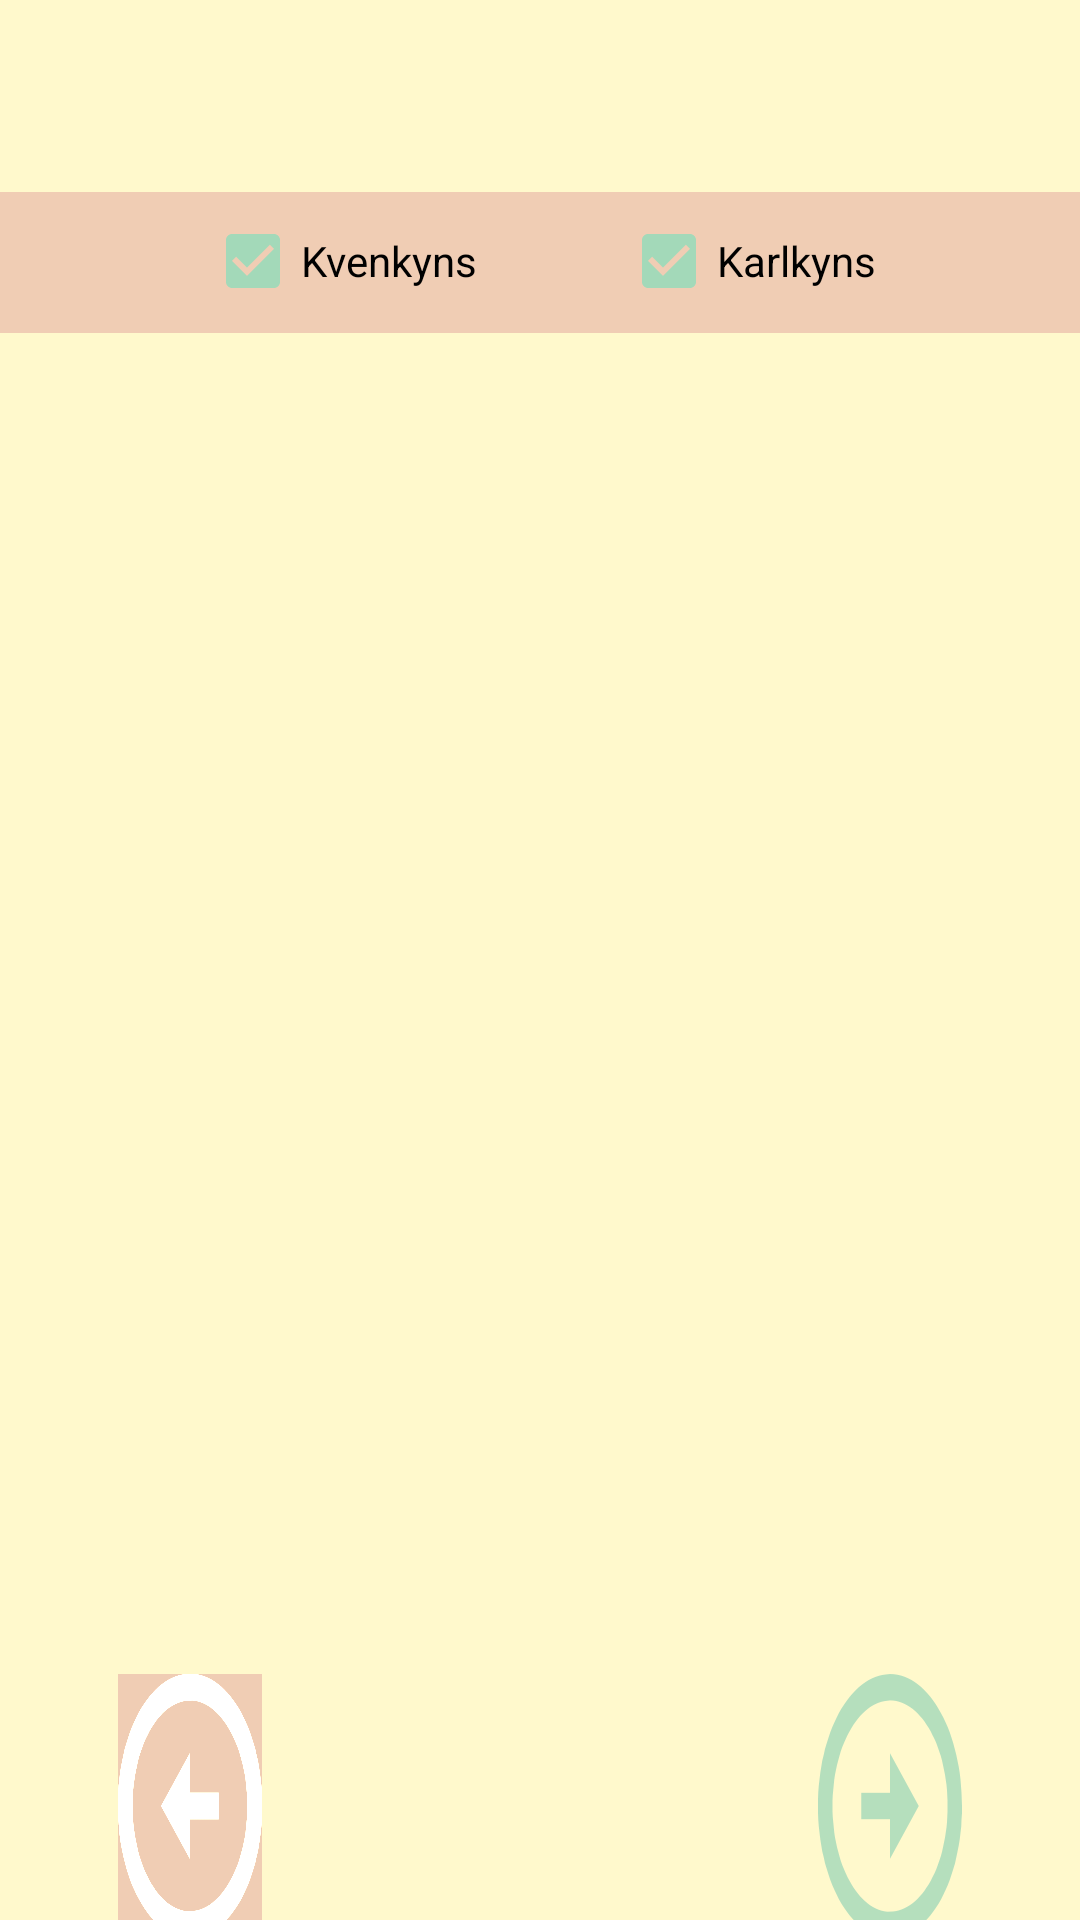

Layout XML and referenced resources for this Android screen:
<!-- AndroidManifest.xml: application theme Theme.LoginActivity -->
<!-- res/layout/activity_swipe.xml -->
<?xml version="1.0" encoding="utf-8"?>
<layout xmlns:android="http://schemas.android.com/apk/res/android"
    xmlns:app="http://schemas.android.com/apk/res-auto"
    xmlns:tools="http://schemas.android.com/tools">


    <data>

    </data>

    <androidx.constraintlayout.widget.ConstraintLayout
        android:id="@+id/SwipeContainer"
        android:layout_width="match_parent"
        android:layout_height="match_parent"
        android:background="@color/background">


        <Button
            android:id="@+id/btnApprove"
            android:layout_width="wrap_content"
            android:layout_height="wrap_content"
            android:layout_marginTop="16dp"
            android:background="@drawable/ic_arrow_approve"
            android:rotation="-90"
            android:textColorLink="@color/ambiant"
            android:theme="@style/buttonStyle"
            app:layout_constraintBottom_toBottomOf="parent"
            app:layout_constraintEnd_toEndOf="parent"
            app:layout_constraintHorizontal_bias="0.688"
            app:layout_constraintStart_toEndOf="@+id/btnDislike"
            app:layout_constraintTop_toBottomOf="@+id/llLoadingContainer"
            app:layout_constraintVertical_bias="0.0"
            app:rippleColor="@color/btn_color" />

        <Button
            android:id="@+id/btnDislike"
            android:layout_width="wrap_content"
            android:layout_height="wrap_content"
            android:layout_marginEnd="126dp"
            android:layout_marginTop="16dp"
            android:background="@drawable/ic_arrow_dislike"
            android:backgroundTintMode="add"

            android:drawableTintMode="add"
            android:rotation="90"
            android:textAlignment="textStart"
            android:theme="@style/btn.disLike"
            app:layout_constraintBottom_toBottomOf="parent"
            app:layout_constraintEnd_toStartOf="@+id/btnApprove"
            app:layout_constraintStart_toStartOf="parent"
            app:layout_constraintTop_toBottomOf="@+id/llLoadingContainer"
            app:layout_constraintVertical_bias="0.0" />

        <LinearLayout
            android:id="@+id/llLoadingContainer"
            android:layout_width="0dp"
            android:layout_height="0dp"
            android:orientation="vertical"
            android:visibility="invisible"
            app:layout_constraintBottom_toBottomOf="@+id/scrollView2"
            app:layout_constraintEnd_toEndOf="@+id/scrollView2"
            app:layout_constraintStart_toStartOf="@+id/scrollView2"
            app:layout_constraintTop_toTopOf="@+id/scrollView2">

            <ImageView
                android:id="@+id/imageView"
                android:layout_width="274dp"
                android:layout_height="149dp"
                android:layout_gravity="center"
                app:srcCompat="@drawable/fill" />

            <TextView
                android:id="@+id/textView4"
                android:layout_width="match_parent"
                android:layout_height="wrap_content"
                android:gravity="center"
                android:text="Sæki nafn..."
                android:textSize="24sp" />
        </LinearLayout>

        <ScrollView
            android:id="@+id/scrollView2"
            style="@style/h1"
            android:layout_width="0dp"
            android:layout_height="427dp"
            android:layout_marginEnd="16dp"
            android:layout_marginStart="16dp"
            app:layout_constraintEnd_toEndOf="parent"
            app:layout_constraintStart_toStartOf="parent"
            app:layout_constraintTop_toBottomOf="@+id/toolbar">

            <LinearLayout
                android:layout_width="match_parent"
                android:layout_height="wrap_content"
                android:orientation="vertical">

                <TextView
                    android:id="@+id/tvName"
                    style="@style/h1"
                    android:layout_width="match_parent"
                    android:layout_height="wrap_content"
                    android:layout_gravity="fill_horizontal|center_vertical"
                    android:gravity="center"
                    android:textSize="30sp" />

                <TextView
                    android:id="@+id/tvTexti"
                    android:layout_width="match_parent"
                    android:layout_height="331dp"
                    android:layout_gravity="center"
                    android:gravity="center_horizontal|center_vertical"
                    android:isScrollContainer="true"
                    android:padding="8dp"
                    android:textSize="18sp" />
            </LinearLayout>
        </ScrollView>

        <androidx.appcompat.widget.Toolbar
            android:id="@+id/toolbar"
            android:layout_width="0dp"
            android:layout_height="47dp"
            android:layout_marginBottom="24dp"
            android:layout_marginTop="64dp"
            android:background="@color/ambiant"
            android:minHeight="?attr/actionBarSize"
            android:theme="?attr/actionBarTheme"
            app:layout_constraintBottom_toTopOf="@+id/llLoadingContainer"
            app:layout_constraintEnd_toEndOf="parent"
            app:layout_constraintHorizontal_bias="0.0"
            app:layout_constraintStart_toStartOf="parent"
            app:layout_constraintTop_toTopOf="parent" />

        <androidx.constraintlayout.widget.ConstraintLayout
            android:id="@+id/rgGender"
            android:layout_width="0dp"
            android:layout_height="0dp"
            app:layout_constraintBottom_toBottomOf="@+id/toolbar"
            app:layout_constraintEnd_toEndOf="parent"
            app:layout_constraintStart_toStartOf="parent"
            app:layout_constraintTop_toTopOf="parent">

            <CheckBox
                android:id="@+id/cbGenderMale"
                android:layout_width="wrap_content"
                android:layout_height="wrap_content"
                android:layout_marginStart="24dp"
                android:buttonTint="@color/btn_color"
                android:checked="true"
                android:text="@string/cbMale"
                app:layout_constraintBottom_toBottomOf="parent"
                app:layout_constraintEnd_toEndOf="parent"
                app:layout_constraintHorizontal_bias="0.5"
                app:layout_constraintStart_toEndOf="@+id/cbGenderFemale"
                app:layout_constraintTop_toTopOf="parent"
                app:layout_constraintVertical_bias="1.0" />

            <CheckBox
                android:id="@+id/cbGenderFemale"
                android:layout_width="wrap_content"
                android:layout_height="wrap_content"
                android:layout_marginEnd="24dp"
                android:buttonTint="@color/btn_color"
                android:checked="true"
                android:text="@string/cbFemale"
                app:layout_constraintBottom_toBottomOf="parent"
                app:layout_constraintEnd_toStartOf="@+id/cbGenderMale"
                app:layout_constraintHorizontal_bias="0.5"
                app:layout_constraintHorizontal_chainStyle="packed"
                app:layout_constraintStart_toStartOf="parent"
                app:layout_constraintTop_toTopOf="parent"
                app:layout_constraintVertical_bias="1.0" />
        </androidx.constraintlayout.widget.ConstraintLayout>
    </androidx.constraintlayout.widget.ConstraintLayout>
</layout>
<!-- resources referenced by this layout -->
<resources>
  <color name="ambiant">#F0CDB4</color>
  <color name="background">#FFF9CC</color>
  <color name="btn_color">#A3D9B9</color>
  <!-- drawable fill: png bitmap (drawable, 51001 bytes) -->
  <!-- drawable ic_arrow_approve (drawable-anydpi) -->
  <vector xmlns:android="http://schemas.android.com/apk/res/android"
      android:width="24dp"
      android:height="24dp"
      android:viewportWidth="24"
      android:viewportHeight="24"
      android:tint="#24F000"
      android:alpha="0.8">
    <group android:scaleX="1.2"
        android:scaleY="1.2"
        android:translateX="-2.4"
        android:translateY="-2.4">
      <path
          android:fillColor="@android:color/white"
          android:pathData="M12,4c4.41,0 8,3.59 8,8s-3.59,8 -8,8s-8,-3.59 -8,-8S7.59,4 12,4M12,2C6.48,2 2,6.48 2,12c0,5.52 4.48,10 10,10c5.52,0 10,-4.48 10,-10C22,6.48 17.52,2 12,2L12,2zM13,12l0,-4h-2l0,4H8l4,4l4,-4H13z"/>
    </group>
  </vector>
  <!-- drawable ic_arrow_dislike (drawable-anydpi) -->
  <vector xmlns:android="http://schemas.android.com/apk/res/android"
      android:width="24dp"
      android:height="24dp"
      android:viewportWidth="24"
      android:viewportHeight="24"
      android:tint="#F0CDB4"
      android:alpha="0.8">
    <group android:scaleX="1.2"
        android:scaleY="1.2"
        android:translateX="-2.4"
        android:translateY="-2.4">
      <path
          android:fillColor="@android:color/white"
          android:pathData="M12,4c4.41,0 8,3.59 8,8s-3.59,8 -8,8s-8,-3.59 -8,-8S7.59,4 12,4M12,2C6.48,2 2,6.48 2,12c0,5.52 4.48,10 10,10c5.52,0 10,-4.48 10,-10C22,6.48 17.52,2 12,2L12,2zM13,12l0,-4h-2l0,4H8l4,4l4,-4H13z"/>
    </group>
  </vector>
  <string name="cbFemale">Kvenkyns</string>
  <string name="cbMale">Karlkyns</string>
  <style name="btn.disLike" parent="ThemeOverlay.AppCompat">
          <item name="colorAccent">@color/ambiant</item>
      </style>
  <style name="buttonStyle">
          <item name="android:layout_width">wrap_content</item>
          <item name="android:layout_height">wrap_content</item>
          <item name="android:layout_marginTop">16dp</item>
          <item name="android:background">@drawable/btn_rounded</item>
          <item name="android:backgroundTint">@color/btn_color</item>
          <item name="android:shadowColor">@color/black</item>
          <item name="android:textAllCaps">false</item>
          <item name="android:textColor">@color/font</item>
      </style>
  <style name="h1">
          <item name="android:layout_width">wrap_content</item>
          <item name="android:layout_height">wrap_content</item>
          <item name="android:layout_marginTop">24dp</item>
          <item name="android:textSize">24sp</item>
          <item name="android:textStyle">bold</item>
      </style>
  <style name="Theme.LoginActivity" parent="Theme.MaterialComponents.DayNight.NoActionBar">
          
          <item name="colorPrimary">@color/btn_color</item>
          <item name="colorPrimaryVariant">@color/purple_700</item>
          <item name="colorOnPrimary">@color/white</item>
          
          <item name="colorSecondary">@color/ambiant</item>
          <item name="colorSecondaryVariant">@color/teal_700</item>
          <item name="colorOnSecondary">@color/black</item>
          <item name="colorButtonNormal">@color/ambiant</item>
          
          <item name="android:statusBarColor" tools:targetApi="l">?attr/colorPrimaryVariant</item>
          
      </style>
  <!-- drawable btn_rounded (drawable) -->
  <shape xmlns:android="http://schemas.android.com/apk/res/android"
      android:shape="rectangle"
      android:padding="6dp">
  
  
      <corners
          android:bottomRightRadius="10dp"
          android:bottomLeftRadius="10dp"
          android:topLeftRadius="10dp"
          android:topRightRadius="10dp" />
  
  </shape>
  <color name="black">#FF000000</color>
  <color name="font">#7F7F7F</color>
  <color name="purple_700">#FF3700B3</color>
  <color name="white">#FFFFFFFF</color>
  <color name="teal_700">#FF018786</color>
</resources>
